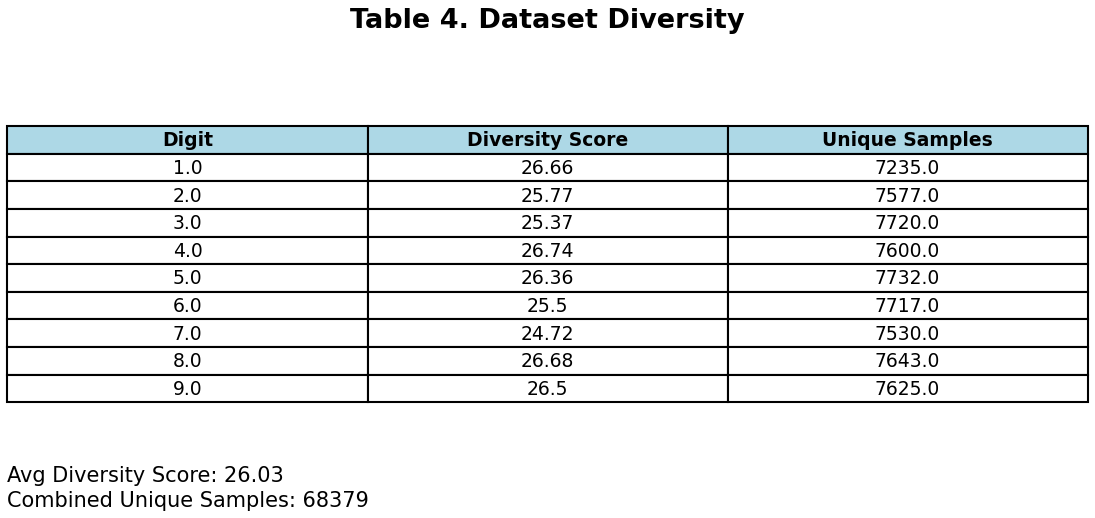

The file beside this chart, header and first rows:
Digit, Diversity Score, Unique Samples
1, 26.66, 7235
2, 25.77, 7577
3, 25.37, 7720
4, 26.74, 7600
5, 26.36, 7732
6, 25.5, 7717
7, 24.72, 7530
8, 26.68, 7643
9, 26.5, 7625
